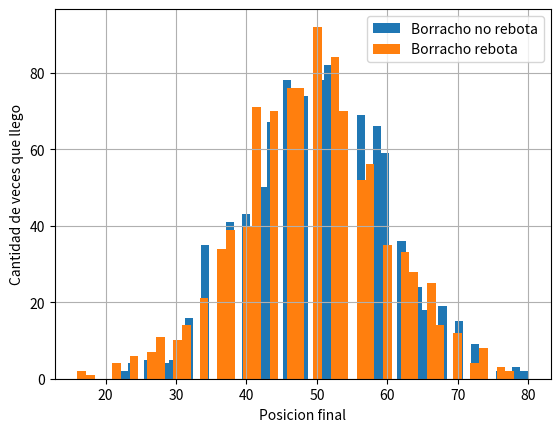

Recreate this plot in Python.
#Caminata del borracho

import random as rn
import numpy as np
import matplotlib.pyplot as plt

def suceso_aleatorio(probabilidad):
    if rn.random() < probabilidad:
        return True
    else:
        return False

#%%

#Defino crear_camino
#genera una lista con un numero impar de posiciones a partir de un entereo

borracho = 0
vacio = 1
choque = -1

def crear_inicio(n_inicio):
    inicio = []
    i = 0
    ancho = 2*n_inicio + 1
    while i < ancho:
        inicio.append(vacio)
        i = i + 1
    #print(inicio)
    return inicio

#%%
    
#Defino colocar borracho
#coloca al borracho (1) en el centro del inicio
    
def colocar_borracho(inicio):
    inicio[int((len(inicio)-1)/2)] = borracho
    #print(inicio)
    #print('')
    return inicio

#%%

#Defino encontrar al borracho
#Busca al borracho en el camino y devuelve su posicion

def encontrar_borracho(inicio):
    i = 0
    while i < len(inicio):
        if inicio[i] == borracho:
            return i
        i = i + 1


#%%

#Defino dar un paso
#El borracho solo camina en diagonal
#Representamos un paso moviendo el 1 una posicion a la derecha o a la izuierda
#Ambas direcciones tienen la misma probabilidad

probabilidad_borracho = 0.5 #probabilidad de que camine a la derecha

def dar_paso(inicio,probabilidad):
    posicion = encontrar_borracho(inicio)
    inicio[posicion] = vacio
    if suceso_aleatorio(probabilidad_borracho):
        inicio[posicion] = vacio
        inicio[posicion + 1] = borracho
    else:
        inicio[posicion] = vacio
        inicio[posicion - 1] = borracho
    #print(inicio)
    #print('')
    return inicio


#Ahora quiero que si el borracho esta en la primera posicion y da un paso a la izquierda
#o si esta en la ultima posicio y da un paso a la derecha que deje de dar pasos
#y devuelva un mensaje de choque

'''   
def dar_paso_choque(inicio,probabilidad,choque)
'''

#%%

#Defino caminar
#hace que el borracho de un numero de pasos y da su ultima posicion

def caminar(inicio,probabilidad,pasos):
    i = 0
    while i < pasos:
        dar_paso(inicio,probabilidad)
        i = i + 1
    posicion = encontrar_borracho(inicio)
    return posicion

#%%

#Defino caminata
#Arma un camino, coloca al borracho y lo hace caminar

def caminata(n_inicio,probabilidad,pasos):
    inicio = crear_inicio(n_inicio)
    colocar_borracho(inicio)
    fin = caminar(inicio,probabilidad,pasos)
    return fin


#%%

def juntar_datos(n_inicio,probabilidad,pasos,repeticiones):
    datos = []
    i = 0
    while i < repeticiones:
        datos.append(caminata(n_inicio,probabilidad,pasos))
        i = i + 1
    return datos

#%%

#Ahora hagamos que rebote en las paredes
#Defino dar paso pero ahora puede rebotar en los bordes

probabilidad_borracho = 0.5 #probabilidad de que camine a la derecha

def dar_paso_rebote(inicio,probabilidad):
    posicion = encontrar_borracho(inicio)
    #print(inicio)
    #print('')
    if posicion == 0:
        inicio[posicion] = vacio
        inicio[posicion+1] = borracho
    elif posicion == len(inicio)-1:
        inicio[posicion] = vacio
        inicio[posicion-1] = borracho
    else:
        if suceso_aleatorio(probabilidad_borracho):
            inicio[posicion] = vacio
            inicio[posicion + 1] = borracho
        else:
            inicio[posicion] = vacio
            inicio[posicion - 1] = borracho
    return inicio

#Adapto las siguientes funciones

#Caminar:

def caminar_rebote(inicio,probabilidad,pasos):
    i = 0
    while i < pasos:
        dar_paso_rebote(inicio,probabilidad)
        i = i + 1
    posicion = encontrar_borracho(inicio)
    return posicion

#Caminata:

def caminata_rebote(n_inicio,probabilidad,pasos):
    inicio = crear_inicio(n_inicio)
    colocar_borracho(inicio)
    fin = caminar_rebote(inicio,probabilidad,pasos)
    return fin

#Juntar datos:

def juntar_datos_rebote(n_inicio,probabilidad,pasos,repeticiones):
    datos = []
    i = 0
    while i < repeticiones:
        datos.append(caminata_rebote(n_inicio,probabilidad,pasos))
        i = i + 1
    return datos

#%%

#Juguemos


n_inicio = 50
n_pasos = 100
proba = 0.5
rep = 1000

datos = juntar_datos(n_inicio,proba,n_pasos,rep)

plt.figure()
plt.grid()
plt.hist(datos,n_inicio,label='Borracho no rebota')
plt.legend()
plt.xlabel('Posicion Final')
plt.ylabel('Cantidad de veces que llego')

datos = juntar_datos_rebote(n_inicio,proba,n_pasos,rep)

plt.hist(datos,n_inicio,label='Borracho rebota')
plt.legend()
plt.xlabel('Posicion final')
plt.ylabel('Cantidad de veces que llego')

